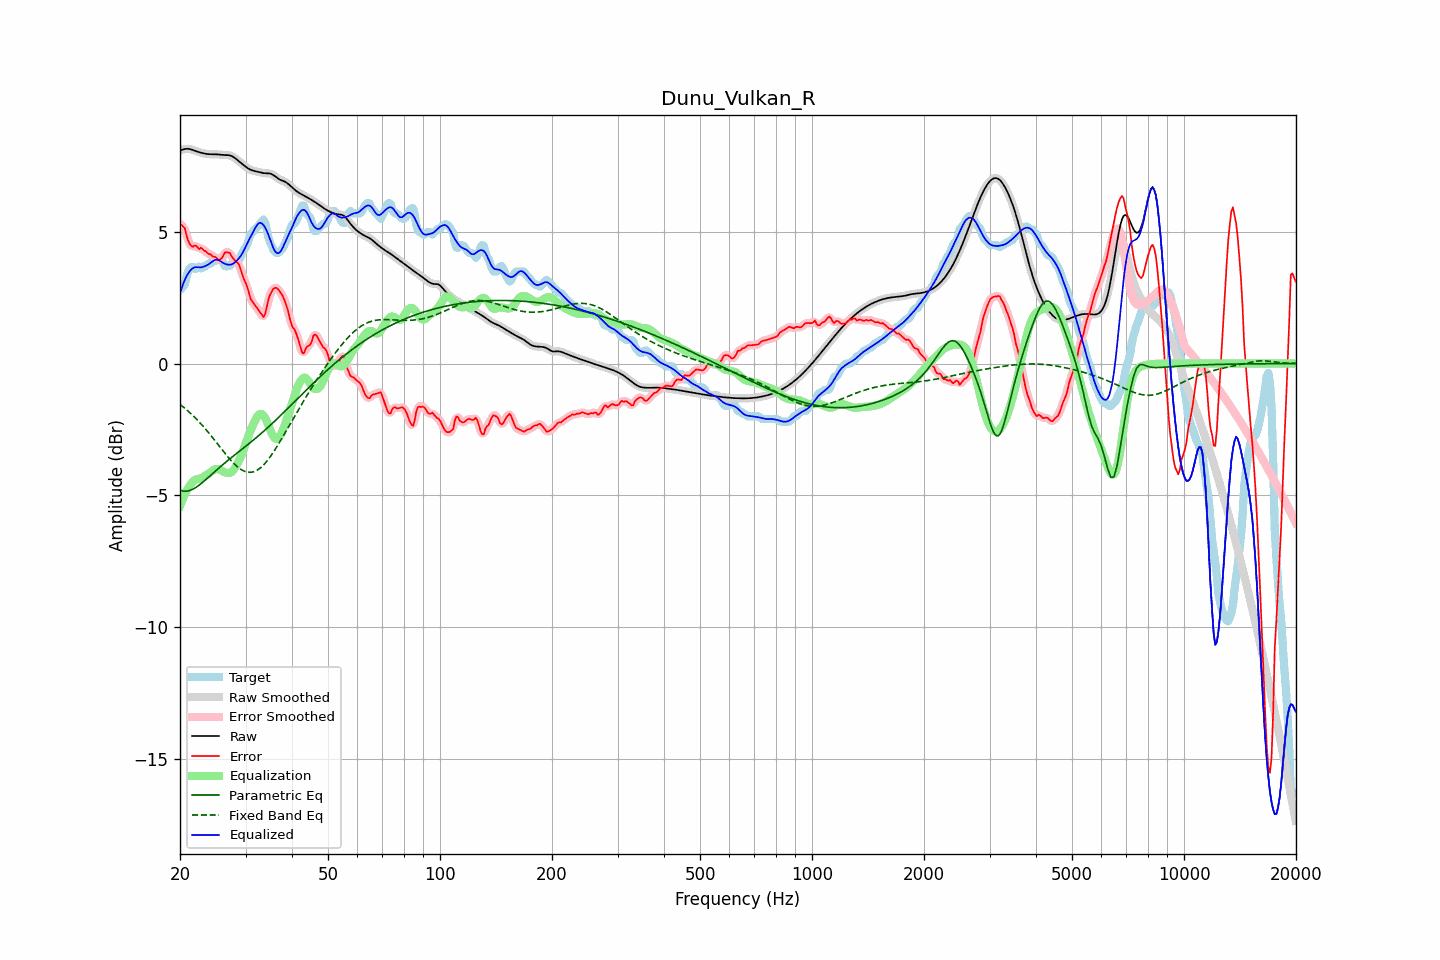

The data file committed next to this chart (first rows):
frequency, raw, error, smoothed, error_smoothed, equalization, parametric_eq, fixed_band_eq, equalized_raw, equalized_smoothed, target
20.00, 8.09, 5.29, 8.08, 5.30, -5.41, -4.81, -1.55, 2.68, 2.67, 2.79
20.20, 8.11, 5.26, 8.11, 5.27, -5.25, -4.83, -1.60, 2.86, 2.86, 2.84
20.40, 8.12, 5.20, 8.13, 5.19, -5.10, -4.84, -1.65, 3.02, 3.03, 2.93
20.61, 8.14, 5.14, 8.14, 5.07, -4.96, -4.85, -1.70, 3.18, 3.18, 3.00
20.81, 8.15, 4.87, 8.15, 4.89, -4.84, -4.85, -1.75, 3.31, 3.31, 3.28
21.02, 8.15, 4.68, 8.15, 4.70, -4.74, -4.83, -1.80, 3.42, 3.42, 3.47
21.23, 8.14, 4.54, 8.14, 4.54, -4.64, -4.82, -1.86, 3.50, 3.50, 3.60
21.44, 8.13, 4.47, 8.12, 4.47, -4.56, -4.80, -1.91, 3.57, 3.56, 3.66
21.66, 8.10, 4.43, 8.10, 4.45, -4.48, -4.77, -1.97, 3.62, 3.62, 3.68
21.87, 8.08, 4.48, 8.08, 4.46, -4.43, -4.73, -2.03, 3.65, 3.65, 3.60
22.09, 8.06, 4.47, 8.06, 4.43, -4.40, -4.70, -2.09, 3.66, 3.66, 3.59
22.31, 8.04, 4.41, 8.04, 4.42, -4.38, -4.66, -2.16, 3.65, 3.66, 3.63
22.54, 8.02, 4.34, 8.02, 4.39, -4.37, -4.61, -2.22, 3.65, 3.65, 3.68
22.76, 8.00, 4.40, 8.00, 4.36, -4.36, -4.56, -2.29, 3.65, 3.65, 3.61
22.99, 7.99, 4.35, 7.99, 4.34, -4.33, -4.51, -2.35, 3.66, 3.66, 3.64
23.22, 7.97, 4.28, 7.97, 4.31, -4.29, -4.46, -2.42, 3.68, 3.68, 3.69
23.45, 7.96, 4.27, 7.96, 4.24, -4.25, -4.41, -2.49, 3.71, 3.71, 3.69
23.69, 7.95, 4.20, 7.95, 4.21, -4.21, -4.36, -2.57, 3.74, 3.74, 3.76
23.92, 7.95, 4.15, 7.95, 4.17, -4.17, -4.30, -2.64, 3.78, 3.78, 3.79
24.16, 7.94, 4.15, 7.94, 4.12, -4.12, -4.25, -2.72, 3.82, 3.82, 3.79
24.40, 7.94, 4.08, 7.94, 4.10, -4.08, -4.19, -2.79, 3.87, 3.87, 3.86
24.65, 7.94, 4.05, 7.94, 4.06, -4.03, -4.14, -2.87, 3.91, 3.91, 3.89
24.89, 7.94, 4.05, 7.94, 4.02, -4.01, -4.08, -2.95, 3.94, 3.93, 3.89
25.14, 7.94, 3.98, 7.94, 3.98, -4.00, -4.03, -3.02, 3.94, 3.94, 3.96
25.39, 7.93, 3.94, 7.93, 3.95, -4.01, -3.98, -3.10, 3.92, 3.92, 3.99
25.65, 7.93, 3.94, 7.93, 3.95, -4.04, -3.92, -3.18, 3.89, 3.89, 3.98
25.91, 7.92, 4.00, 7.92, 4.02, -4.07, -3.87, -3.26, 3.85, 3.85, 3.92
26.16, 7.92, 4.10, 7.92, 4.11, -4.10, -3.82, -3.34, 3.81, 3.81, 3.81
26.43, 7.91, 4.22, 7.91, 4.18, -4.13, -3.77, -3.41, 3.78, 3.78, 3.69
26.69, 7.91, 4.22, 7.91, 4.23, -4.15, -3.72, -3.49, 3.76, 3.76, 3.69
26.96, 7.91, 4.22, 7.91, 4.22, -4.16, -3.67, -3.56, 3.75, 3.75, 3.69
27.23, 7.90, 4.20, 7.90, 4.17, -4.15, -3.62, -3.63, 3.75, 3.75, 3.70
27.50, 7.88, 4.09, 7.88, 4.10, -4.12, -3.57, -3.70, 3.76, 3.76, 3.79
27.77, 7.85, 4.00, 7.85, 4.01, -4.06, -3.52, -3.76, 3.79, 3.79, 3.85
28.05, 7.81, 3.92, 7.81, 3.93, -3.98, -3.47, -3.83, 3.83, 3.83, 3.89
28.33, 7.76, 3.87, 7.76, 3.88, -3.88, -3.42, -3.88, 3.89, 3.89, 3.89
28.62, 7.71, 3.82, 7.71, 3.80, -3.77, -3.38, -3.93, 3.95, 3.95, 3.89
28.90, 7.66, 3.72, 7.66, 3.69, -3.64, -3.33, -3.98, 4.02, 4.02, 3.95
29.19, 7.61, 3.52, 7.61, 3.53, -3.51, -3.28, -4.02, 4.10, 4.10, 4.09
29.48, 7.56, 3.32, 7.56, 3.35, -3.35, -3.23, -4.06, 4.21, 4.21, 4.24
29.78, 7.51, 3.17, 7.51, 3.18, -3.19, -3.18, -4.09, 4.33, 4.33, 4.34
30.08, 7.47, 3.04, 7.46, 3.03, -3.01, -3.14, -4.11, 4.45, 4.45, 4.42
30.38, 7.42, 2.88, 7.42, 2.85, -2.84, -3.09, -4.12, 4.58, 4.58, 4.54
30.68, 7.38, 2.65, 7.38, 2.66, -2.68, -3.04, -4.13, 4.71, 4.71, 4.73
30.99, 7.35, 2.44, 7.35, 2.48, -2.53, -2.99, -4.13, 4.82, 4.82, 4.91
31.30, 7.33, 2.36, 7.33, 2.35, -2.39, -2.94, -4.12, 4.94, 4.94, 4.97
31.61, 7.31, 2.27, 7.31, 2.25, -2.26, -2.89, -4.11, 5.05, 5.05, 5.05
31.93, 7.30, 2.18, 7.30, 2.18, -2.13, -2.84, -4.08, 5.17, 5.17, 5.12
32.24, 7.28, 2.10, 7.28, 2.10, -2.02, -2.78, -4.05, 5.26, 5.26, 5.18
32.57, 7.27, 2.02, 7.27, 2.02, -1.94, -2.73, -4.01, 5.33, 5.32, 5.25
32.89, 7.25, 1.93, 7.25, 1.91, -1.91, -2.68, -3.96, 5.34, 5.34, 5.32
33.22, 7.24, 1.84, 7.24, 1.82, -1.92, -2.63, -3.91, 5.31, 5.32, 5.40
33.55, 7.23, 1.76, 7.23, 1.81, -1.98, -2.57, -3.85, 5.25, 5.25, 5.47
33.89, 7.23, 1.88, 7.23, 1.92, -2.07, -2.52, -3.78, 5.16, 5.16, 5.34
34.23, 7.22, 2.15, 7.23, 2.14, -2.19, -2.46, -3.71, 5.03, 5.03, 5.07
34.57, 7.22, 2.43, 7.22, 2.39, -2.34, -2.41, -3.63, 4.88, 4.88, 4.80
34.92, 7.21, 2.61, 7.21, 2.60, -2.49, -2.35, -3.55, 4.72, 4.72, 4.61
35.27, 7.19, 2.72, 7.19, 2.74, -2.64, -2.30, -3.46, 4.55, 4.55, 4.47
35.62, 7.16, 2.83, 7.15, 2.82, -2.76, -2.24, -3.37, 4.40, 4.39, 4.33
35.97, 7.11, 2.87, 7.11, 2.87, -2.84, -2.18, -3.28, 4.28, 4.28, 4.24
... 635 more rows
